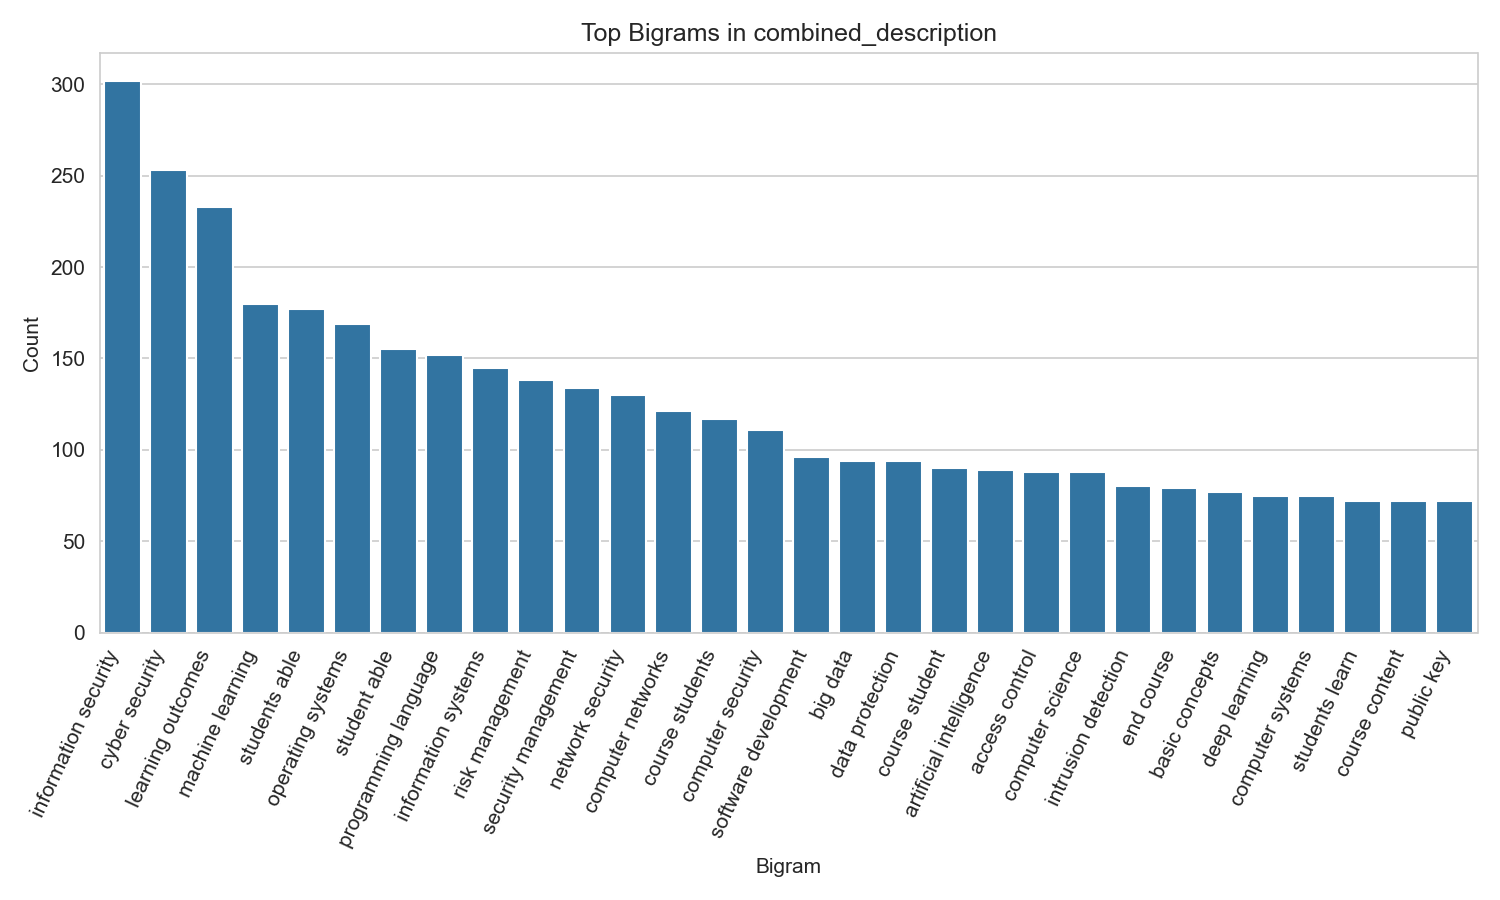

The table this chart was drawn from, first rows:
bigram, count
information security, 302
cyber security, 253
learning outcomes, 233
machine learning, 180
students able, 177
operating systems, 169
student able, 155
programming language, 152
information systems, 145
risk management, 138
security management, 134
network security, 130
computer networks, 121
course students, 117
computer security, 111
software development, 96
big data, 94
data protection, 94
course student, 90
artificial intelligence, 89
access control, 88
computer science, 88
intrusion detection, 80
end course, 79
basic concepts, 77
deep learning, 75
computer systems, 75
students learn, 72
course content, 72
public key, 72
security systems, 72
web applications, 71
security policies, 69
operating system, 68
penetration testing, 67
data analysis, 66
know how, 64
systems security, 64
risk analysis, 64
management systems, 63
students have, 62
basic principles, 61
cryptographic protocols, 61
digital forensics, 61
security data, 61
able understand, 60
students understand, 59
security course, 57
neural networks, 57
able apply, 56
basic knowledge, 56
security information, 56
embedded systems, 56
course covers, 55
software security, 55
course objectives, 55
signal processing, 54
project management, 52
data structures, 52
aim course, 51
... 40 more rows
